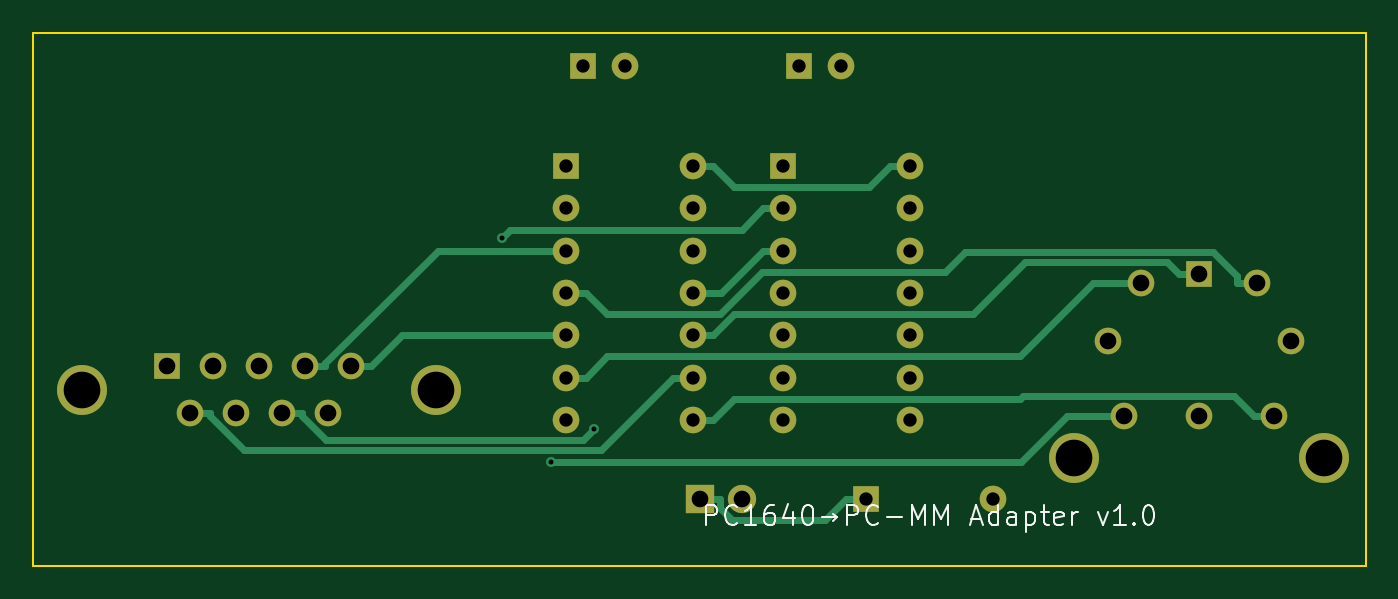
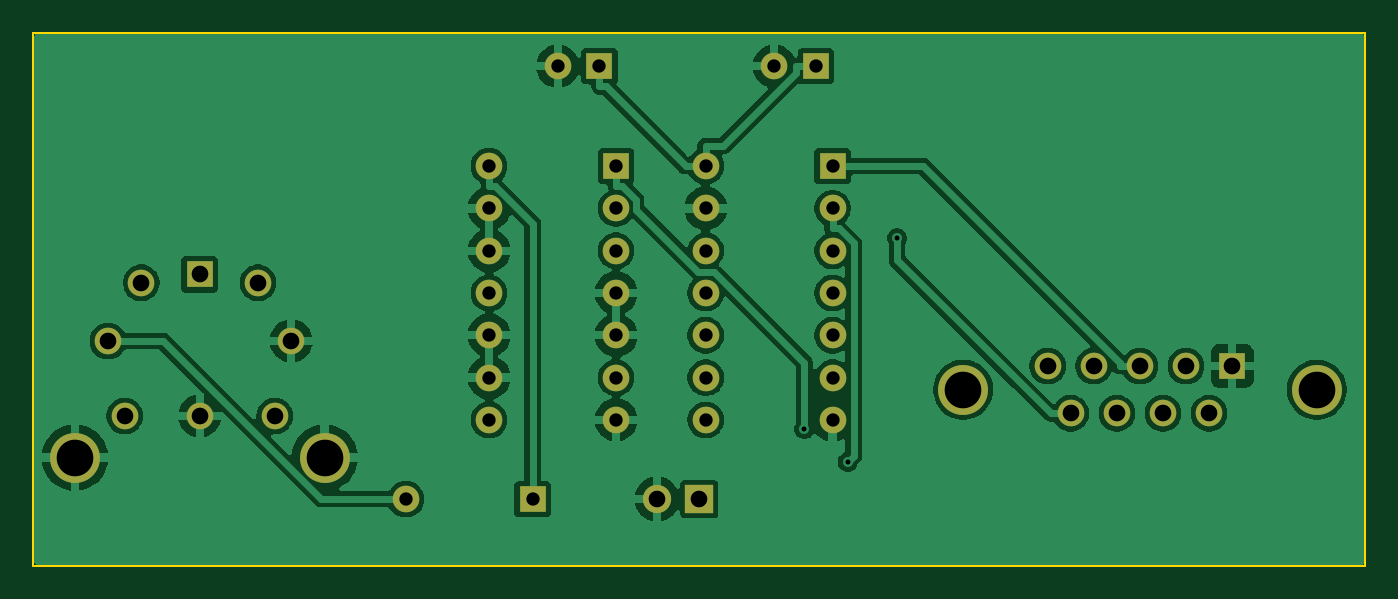
Circuit board: 8 layer files. Board 80.0 x 32.0 mm.
- bottom_copper: amstrad-pc1640-pcmm-adapter-B_Cu.gbl (94926 bytes)
- bottom_mask: amstrad-pc1640-pcmm-adapter-B_Mask.gbs (2294 bytes)
- bottom_silk: amstrad-pc1640-pcmm-adapter-B_Silkscreen.gbo (471 bytes)
- outline: amstrad-pc1640-pcmm-adapter-Edge_Cuts.gm1 (627 bytes)
- top_copper: amstrad-pc1640-pcmm-adapter-F_Cu.gtl (7775 bytes)
- top_mask: amstrad-pc1640-pcmm-adapter-F_Mask.gts (2294 bytes)
- top_silk: amstrad-pc1640-pcmm-adapter-F_Silkscreen.gto (11207 bytes)
- drill: amstrad-pc1640-pcmm-adapter.drl (1378 bytes)

=== bottom_copper: amstrad-pc1640-pcmm-adapter-B_Cu.gbl (94926 bytes, source omitted) ===
=== bottom_mask: amstrad-pc1640-pcmm-adapter-B_Mask.gbs ===
%TF.GenerationSoftware,KiCad,Pcbnew,9.0.7*%
%TF.CreationDate,2026-03-11T00:30:47+02:00*%
%TF.ProjectId,amstrad-pc1640-pcmm-adapter,616d7374-7261-4642-9d70-63313634302d,rev?*%
%TF.SameCoordinates,Original*%
%TF.FileFunction,Soldermask,Bot*%
%TF.FilePolarity,Negative*%
%FSLAX46Y46*%
G04 Gerber Fmt 4.6, Leading zero omitted, Abs format (unit mm)*
G04 Created by KiCad (PCBNEW 9.0.7) date 2026-03-11 00:30:47*
%MOMM*%
%LPD*%
G01*
G04 APERTURE LIST*
%ADD10R,1.600000X1.600000*%
%ADD11O,1.600000X1.600000*%
%ADD12O,3.000000X3.000000*%
%ADD13R,1.700000X1.700000*%
%ADD14O,1.700000X1.700000*%
G04 APERTURE END LIST*
D10*
%TO.C,J2*%
X170000000Y-94500000D03*
D11*
X174500000Y-103000000D03*
X170000000Y-103000000D03*
X175500000Y-98500000D03*
X173500000Y-95000000D03*
X166500000Y-95000000D03*
X164500000Y-98500000D03*
X165500000Y-103000000D03*
D12*
X162500000Y-105500000D03*
X177500000Y-105500000D03*
%TD*%
D13*
%TO.C,J3*%
X140000000Y-108000000D03*
D14*
X142540000Y-108000000D03*
%TD*%
D10*
%TO.C,U2*%
X145000000Y-88000000D03*
D11*
X145000000Y-90540000D03*
X145000000Y-93080000D03*
X145000000Y-95620000D03*
X145000000Y-98160000D03*
X145000000Y-100700000D03*
X145000000Y-103240000D03*
X152620000Y-103240000D03*
X152620000Y-100700000D03*
X152620000Y-98160000D03*
X152620000Y-95620000D03*
X152620000Y-93080000D03*
X152620000Y-90540000D03*
X152620000Y-88000000D03*
%TD*%
D10*
%TO.C,R1*%
X150000000Y-108000000D03*
D11*
X157620000Y-108000000D03*
%TD*%
D10*
%TO.C,U1*%
X132000000Y-88000000D03*
D11*
X132000000Y-90540000D03*
X132000000Y-93080000D03*
X132000000Y-95620000D03*
X132000000Y-98160000D03*
X132000000Y-100700000D03*
X132000000Y-103240000D03*
X139620000Y-103240000D03*
X139620000Y-100700000D03*
X139620000Y-98160000D03*
X139620000Y-95620000D03*
X139620000Y-93080000D03*
X139620000Y-90540000D03*
X139620000Y-88000000D03*
%TD*%
D10*
%TO.C,J1*%
X108000000Y-100000000D03*
D11*
X110770000Y-100000000D03*
X113540000Y-100000000D03*
X116310000Y-100000000D03*
X119080000Y-100000000D03*
X109385000Y-102840000D03*
X112155000Y-102840000D03*
X114925000Y-102840000D03*
X117695000Y-102840000D03*
D12*
X102920000Y-101420000D03*
X124160000Y-101420000D03*
%TD*%
D10*
%TO.C,C1*%
X133000000Y-82000000D03*
D11*
X135500000Y-82000000D03*
%TD*%
D10*
%TO.C,C2*%
X146000000Y-82000000D03*
D11*
X148500000Y-82000000D03*
%TD*%
M02*

=== bottom_silk: amstrad-pc1640-pcmm-adapter-B_Silkscreen.gbo ===
%TF.GenerationSoftware,KiCad,Pcbnew,9.0.7*%
%TF.CreationDate,2026-03-11T00:30:47+02:00*%
%TF.ProjectId,amstrad-pc1640-pcmm-adapter,616d7374-7261-4642-9d70-63313634302d,rev?*%
%TF.SameCoordinates,Original*%
%TF.FileFunction,Legend,Bot*%
%TF.FilePolarity,Positive*%
%FSLAX46Y46*%
G04 Gerber Fmt 4.6, Leading zero omitted, Abs format (unit mm)*
G04 Created by KiCad (PCBNEW 9.0.7) date 2026-03-11 00:30:47*
%MOMM*%
%LPD*%
G01*
G04 APERTURE LIST*
G04 APERTURE END LIST*
M02*

=== outline: amstrad-pc1640-pcmm-adapter-Edge_Cuts.gm1 ===
%TF.GenerationSoftware,KiCad,Pcbnew,9.0.7*%
%TF.CreationDate,2026-03-11T00:30:47+02:00*%
%TF.ProjectId,amstrad-pc1640-pcmm-adapter,616d7374-7261-4642-9d70-63313634302d,rev?*%
%TF.SameCoordinates,Original*%
%TF.FileFunction,Profile,NP*%
%FSLAX46Y46*%
G04 Gerber Fmt 4.6, Leading zero omitted, Abs format (unit mm)*
G04 Created by KiCad (PCBNEW 9.0.7) date 2026-03-11 00:30:47*
%MOMM*%
%LPD*%
G01*
G04 APERTURE LIST*
%TA.AperFunction,Profile*%
%ADD10C,0.100000*%
%TD*%
G04 APERTURE END LIST*
D10*
X100000000Y-80000000D02*
X180000000Y-80000000D01*
X180000000Y-112000000D01*
X100000000Y-112000000D01*
X100000000Y-80000000D01*
M02*

=== top_copper: amstrad-pc1640-pcmm-adapter-F_Cu.gtl (7775 bytes, source omitted) ===
=== top_mask: amstrad-pc1640-pcmm-adapter-F_Mask.gts ===
%TF.GenerationSoftware,KiCad,Pcbnew,9.0.7*%
%TF.CreationDate,2026-03-11T00:30:47+02:00*%
%TF.ProjectId,amstrad-pc1640-pcmm-adapter,616d7374-7261-4642-9d70-63313634302d,rev?*%
%TF.SameCoordinates,Original*%
%TF.FileFunction,Soldermask,Top*%
%TF.FilePolarity,Negative*%
%FSLAX46Y46*%
G04 Gerber Fmt 4.6, Leading zero omitted, Abs format (unit mm)*
G04 Created by KiCad (PCBNEW 9.0.7) date 2026-03-11 00:30:47*
%MOMM*%
%LPD*%
G01*
G04 APERTURE LIST*
%ADD10R,1.600000X1.600000*%
%ADD11O,1.600000X1.600000*%
%ADD12O,3.000000X3.000000*%
%ADD13R,1.700000X1.700000*%
%ADD14O,1.700000X1.700000*%
G04 APERTURE END LIST*
D10*
%TO.C,J2*%
X170000000Y-94500000D03*
D11*
X174500000Y-103000000D03*
X170000000Y-103000000D03*
X175500000Y-98500000D03*
X173500000Y-95000000D03*
X166500000Y-95000000D03*
X164500000Y-98500000D03*
X165500000Y-103000000D03*
D12*
X162500000Y-105500000D03*
X177500000Y-105500000D03*
%TD*%
D13*
%TO.C,J3*%
X140000000Y-108000000D03*
D14*
X142540000Y-108000000D03*
%TD*%
D10*
%TO.C,U2*%
X145000000Y-88000000D03*
D11*
X145000000Y-90540000D03*
X145000000Y-93080000D03*
X145000000Y-95620000D03*
X145000000Y-98160000D03*
X145000000Y-100700000D03*
X145000000Y-103240000D03*
X152620000Y-103240000D03*
X152620000Y-100700000D03*
X152620000Y-98160000D03*
X152620000Y-95620000D03*
X152620000Y-93080000D03*
X152620000Y-90540000D03*
X152620000Y-88000000D03*
%TD*%
D10*
%TO.C,R1*%
X150000000Y-108000000D03*
D11*
X157620000Y-108000000D03*
%TD*%
D10*
%TO.C,U1*%
X132000000Y-88000000D03*
D11*
X132000000Y-90540000D03*
X132000000Y-93080000D03*
X132000000Y-95620000D03*
X132000000Y-98160000D03*
X132000000Y-100700000D03*
X132000000Y-103240000D03*
X139620000Y-103240000D03*
X139620000Y-100700000D03*
X139620000Y-98160000D03*
X139620000Y-95620000D03*
X139620000Y-93080000D03*
X139620000Y-90540000D03*
X139620000Y-88000000D03*
%TD*%
D10*
%TO.C,J1*%
X108000000Y-100000000D03*
D11*
X110770000Y-100000000D03*
X113540000Y-100000000D03*
X116310000Y-100000000D03*
X119080000Y-100000000D03*
X109385000Y-102840000D03*
X112155000Y-102840000D03*
X114925000Y-102840000D03*
X117695000Y-102840000D03*
D12*
X102920000Y-101420000D03*
X124160000Y-101420000D03*
%TD*%
D10*
%TO.C,C1*%
X133000000Y-82000000D03*
D11*
X135500000Y-82000000D03*
%TD*%
D10*
%TO.C,C2*%
X146000000Y-82000000D03*
D11*
X148500000Y-82000000D03*
%TD*%
M02*

=== top_silk: amstrad-pc1640-pcmm-adapter-F_Silkscreen.gto (11207 bytes, source omitted) ===
=== drill: amstrad-pc1640-pcmm-adapter.drl ===
M48
; DRILL file {KiCad 9.0.7} date 2026-03-11T00:30:47+0200
; FORMAT={-:-/ absolute / metric / decimal}
; #@! TF.CreationDate,2026-03-11T00:30:47+02:00
; #@! TF.GenerationSoftware,Kicad,Pcbnew,9.0.7
; #@! TF.FileFunction,MixedPlating,1,2
FMAT,2
METRIC
; #@! TA.AperFunction,Plated,PTH,ViaDrill
T1C0.300
; #@! TA.AperFunction,Plated,PTH,ComponentDrill
T2C0.800
; #@! TA.AperFunction,Plated,PTH,ComponentDrill
T3C1.000
; #@! TA.AperFunction,Plated,PTH,ComponentDrill
T4C2.200
%
G90
G05
T1
X128.119Y-92.332
X131.089Y-105.754
X133.687Y-103.79
T2
X132.0Y-88.0
X132.0Y-90.54
X132.0Y-93.08
X132.0Y-95.62
X132.0Y-98.16
X132.0Y-100.7
X132.0Y-103.24
X133.0Y-82.0
X135.5Y-82.0
X139.62Y-88.0
X139.62Y-90.54
X139.62Y-93.08
X139.62Y-95.62
X139.62Y-98.16
X139.62Y-100.7
X139.62Y-103.24
X145.0Y-88.0
X145.0Y-90.54
X145.0Y-93.08
X145.0Y-95.62
X145.0Y-98.16
X145.0Y-100.7
X145.0Y-103.24
X146.0Y-82.0
X148.5Y-82.0
X150.0Y-108.0
X152.62Y-88.0
X152.62Y-90.54
X152.62Y-93.08
X152.62Y-95.62
X152.62Y-98.16
X152.62Y-100.7
X152.62Y-103.24
X157.62Y-108.0
T3
X108.0Y-100.0
X109.385Y-102.84
X110.77Y-100.0
X112.155Y-102.84
X113.54Y-100.0
X114.925Y-102.84
X116.31Y-100.0
X117.695Y-102.84
X119.08Y-100.0
X140.0Y-108.0
X142.54Y-108.0
X164.5Y-98.5
X165.5Y-103.0
X166.5Y-95.0
X170.0Y-94.5
X170.0Y-103.0
X173.5Y-95.0
X174.5Y-103.0
X175.5Y-98.5
T4
X102.92Y-101.42
X124.16Y-101.42
X162.5Y-105.5
X177.5Y-105.5
M30
